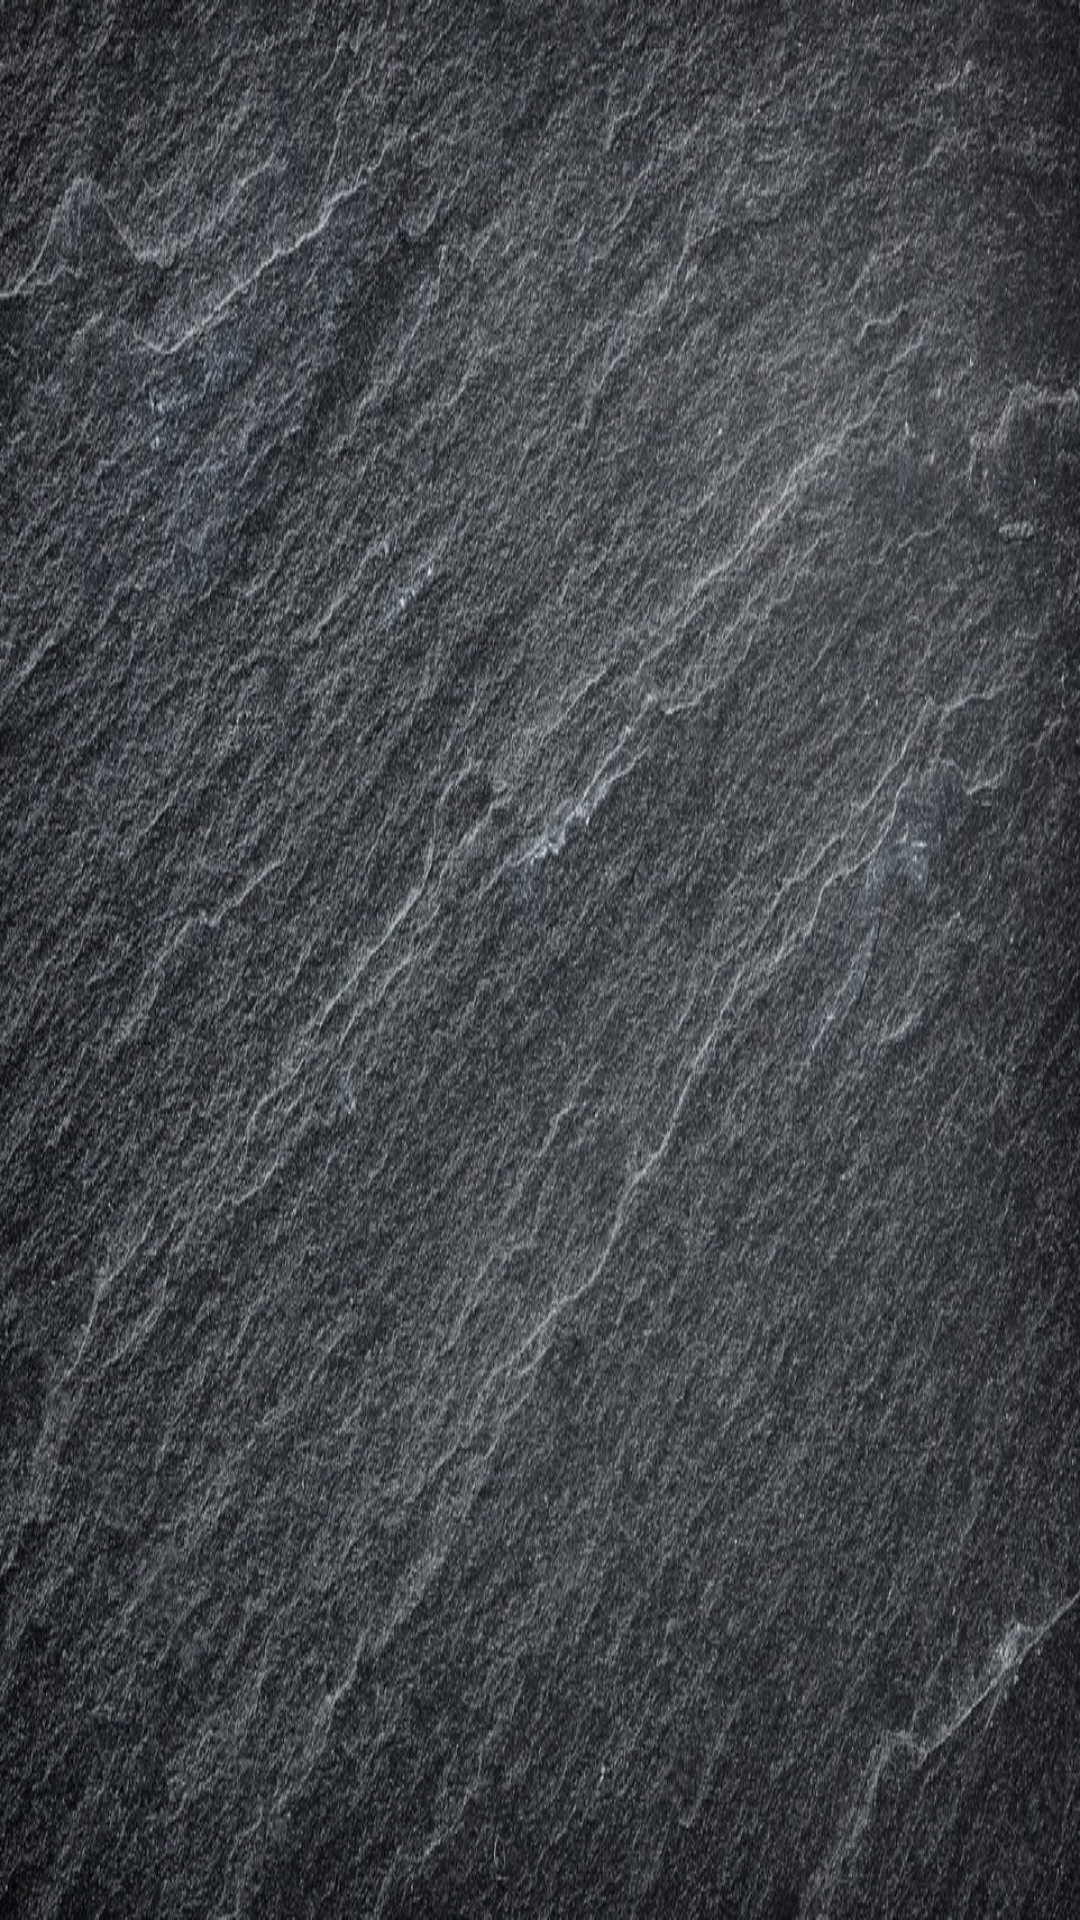

Layout XML and referenced resources for this Android screen:
<!-- AndroidManifest.xml: application theme Theme.Kima -->
<!-- res/layout/fragment_played_card.xml -->
<?xml version="1.0" encoding="utf-8"?>
<FrameLayout xmlns:android="http://schemas.android.com/apk/res/android"
    xmlns:tools="http://schemas.android.com/tools"
    android:layout_width="match_parent"
    android:layout_height="match_parent"
    android:background="@drawable/gray_slate"
    tools:context=".views.PlayedCardFragment"
    >

    <ImageView
        android:id="@+id/iv_played_card"
        style="@style/IVCardStyle"
        android:layout_gravity="center"/>

</FrameLayout>
<!-- resources referenced by this layout -->
<resources>
  <!-- drawable gray_slate: jpg bitmap (drawable, 419765 bytes) -->
  <style name="IVCardStyle">
          <item name="android:layout_width">100dp</item>
          <item name="android:layout_height">140dp</item>
      </style>
  <style name="Theme.Kima" parent="Base.Theme.Kima" />
  <style name="Base.Theme.Kima" parent="Theme.Material3.DayNight.NoActionBar">
          
          
      </style>
</resources>
